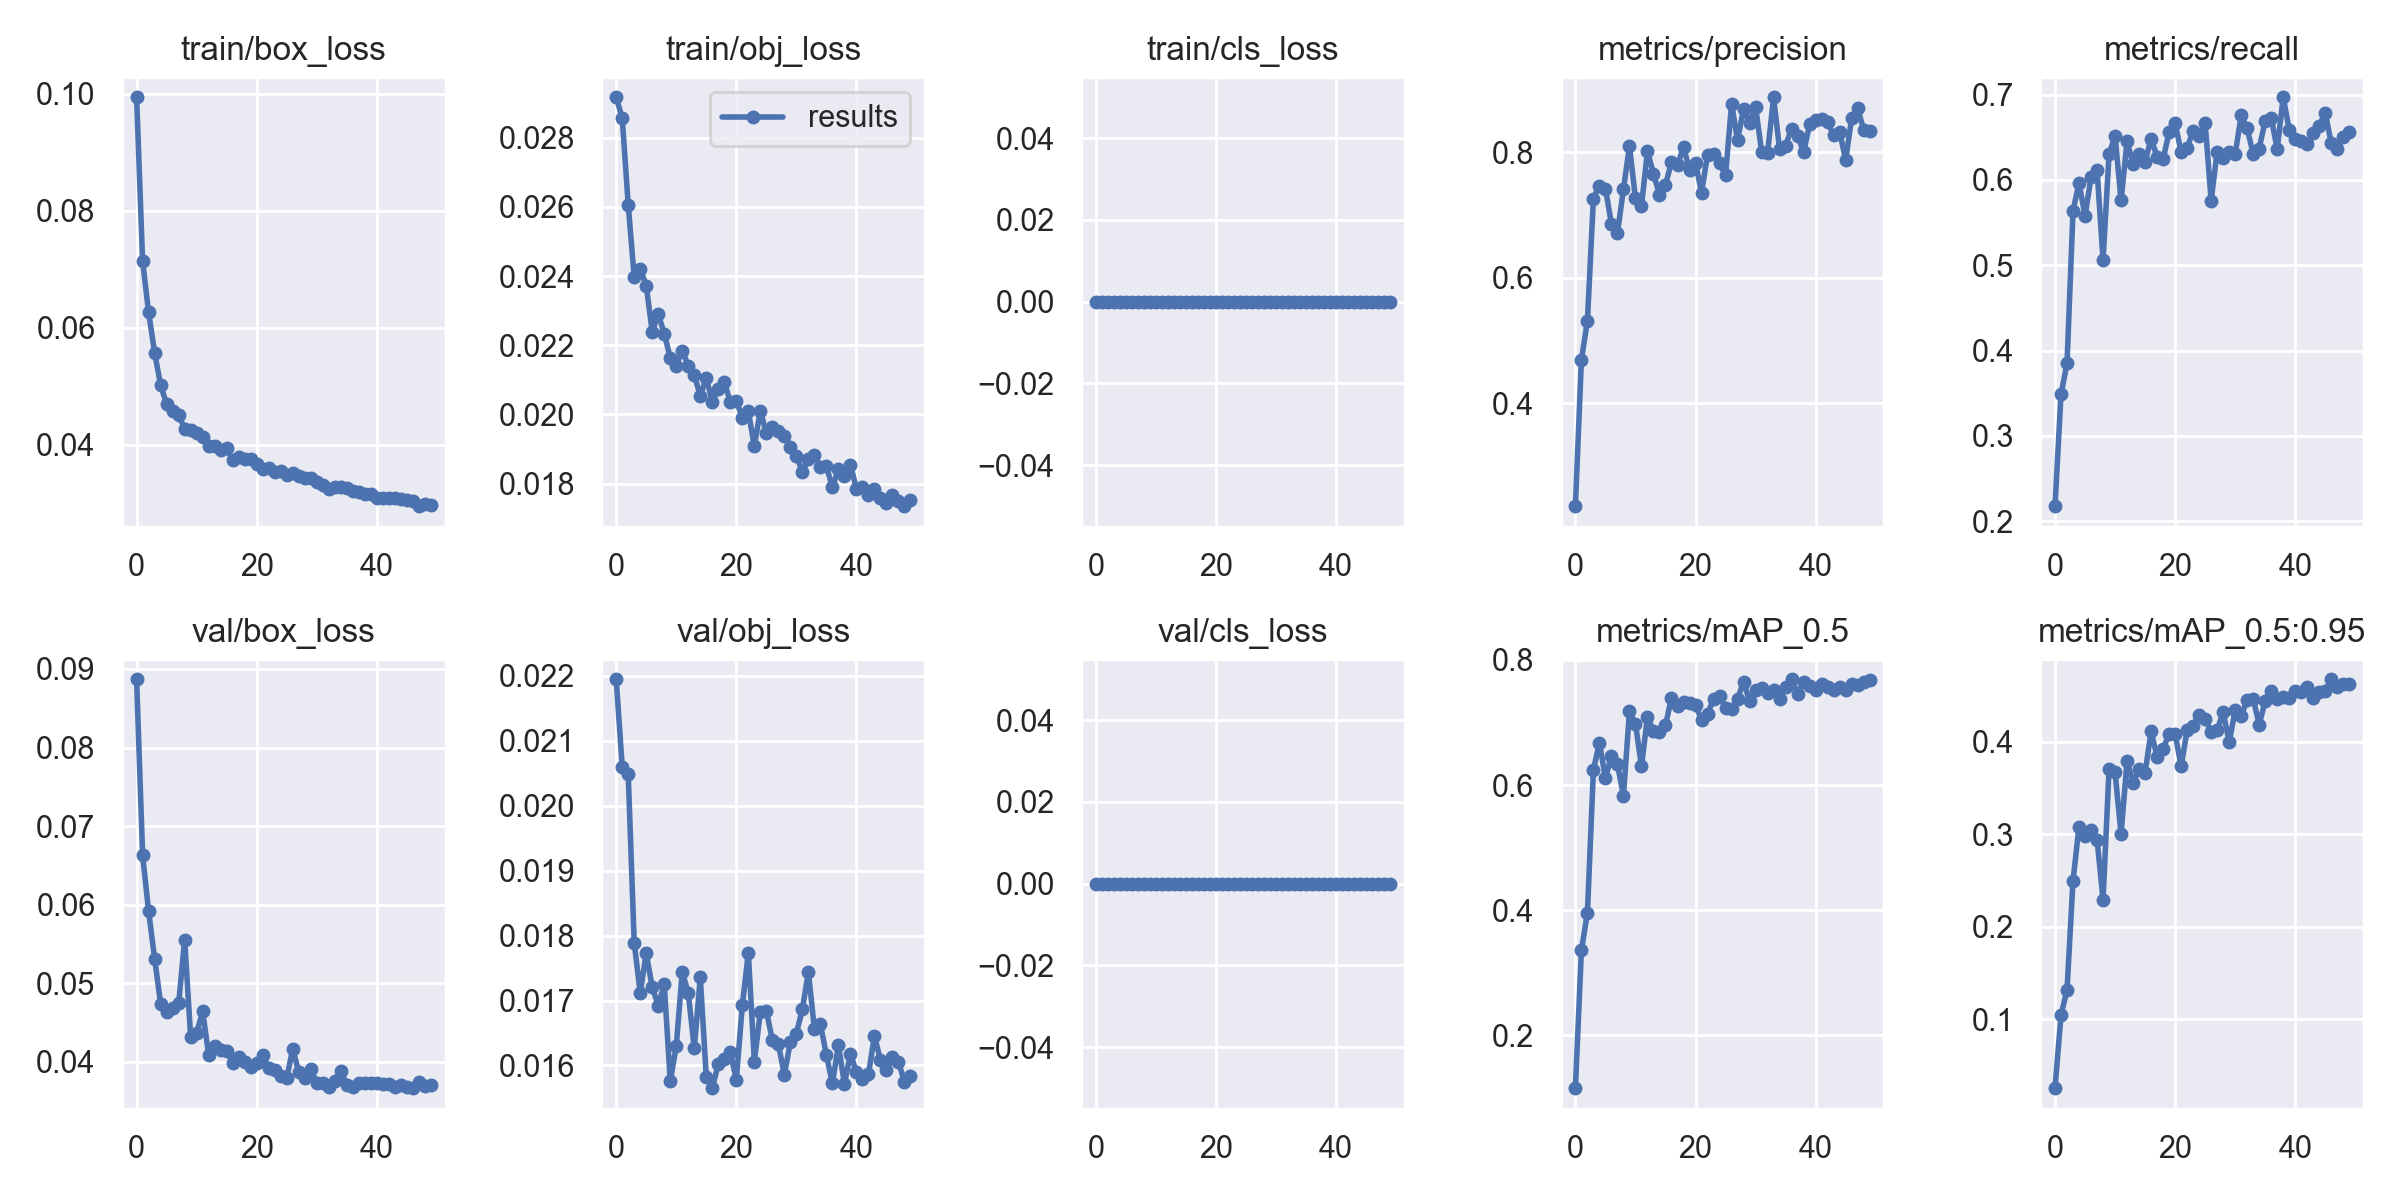

Source data for this figure (header and first rows):
epoch, train/box_loss, train/obj_loss, train/cls_loss, metrics/precision, metrics/recall, metrics/mAP_0.5, metrics/mAP_0.5:0.95, val/box_loss, val/obj_loss, val/cls_loss, x/lr0, x/lr1, x/lr2
0, 0.09944, 0.02917, 0, 0.2355, 0.2175, 0.1156, 0.02576, 0.08868, 0.02195, 0, 0.003293, 0.003293, 0.07036
1, 0.07142, 0.02857, 0, 0.4691, 0.3485, 0.3359, 0.1045, 0.06633, 0.0206, 0, 0.006495, 0.006495, 0.04023
2, 0.06269, 0.02607, 0, 0.5312, 0.3849, 0.3956, 0.1317, 0.05916, 0.02048, 0, 0.009565, 0.009565, 0.009967
3, 0.05579, 0.02397, 0, 0.7263, 0.5636, 0.6242, 0.2498, 0.05316, 0.01789, 0, 0.009406, 0.009406, 0.009406
4, 0.05023, 0.02421, 0, 0.7471, 0.597, 0.6678, 0.3083, 0.04741, 0.01712, 0, 0.009406, 0.009406, 0.009406
5, 0.047, 0.02373, 0, 0.7423, 0.5576, 0.6111, 0.2977, 0.04632, 0.01773, 0, 0.009208, 0.009208, 0.009208
6, 0.0458, 0.02239, 0, 0.6856, 0.603, 0.6463, 0.3045, 0.0468, 0.01721, 0, 0.00901, 0.00901, 0.00901
7, 0.04514, 0.0229, 0, 0.6714, 0.6121, 0.633, 0.2942, 0.04744, 0.01692, 0, 0.008812, 0.008812, 0.008812
8, 0.04274, 0.02233, 0, 0.7412, 0.5061, 0.5829, 0.2291, 0.05554, 0.01725, 0, 0.008614, 0.008614, 0.008614
9, 0.04253, 0.02164, 0, 0.81, 0.6303, 0.7178, 0.3701, 0.04319, 0.01576, 0, 0.008416, 0.008416, 0.008416
10, 0.04199, 0.02141, 0, 0.7269, 0.6515, 0.6979, 0.3667, 0.04371, 0.0163, 0, 0.008218, 0.008218, 0.008218
11, 0.04134, 0.02185, 0, 0.7144, 0.576, 0.63, 0.3002, 0.04642, 0.01744, 0, 0.00802, 0.00802, 0.00802
12, 0.03983, 0.0214, 0, 0.8021, 0.6454, 0.709, 0.3789, 0.04088, 0.01711, 0, 0.007822, 0.007822, 0.007822
13, 0.03975, 0.02114, 0, 0.766, 0.6182, 0.6866, 0.3554, 0.042, 0.01626, 0, 0.007624, 0.007624, 0.007624
14, 0.0392, 0.02054, 0, 0.7325, 0.6303, 0.6849, 0.3699, 0.04147, 0.01735, 0, 0.007426, 0.007426, 0.007426
15, 0.03944, 0.02105, 0, 0.7481, 0.6212, 0.6956, 0.3664, 0.04136, 0.01582, 0, 0.007228, 0.007228, 0.007228
16, 0.0374, 0.02037, 0, 0.7846, 0.6485, 0.7392, 0.411, 0.0399, 0.01565, 0, 0.00703, 0.00703, 0.00703
17, 0.038, 0.02074, 0, 0.7793, 0.6273, 0.7256, 0.3838, 0.04064, 0.01602, 0, 0.006832, 0.006832, 0.006832
18, 0.03765, 0.02095, 0, 0.8093, 0.6242, 0.7327, 0.3918, 0.03999, 0.0161, 0, 0.006634, 0.006634, 0.006634
19, 0.03767, 0.02035, 0, 0.7719, 0.6562, 0.7313, 0.4087, 0.03939, 0.0162, 0, 0.006436, 0.006436, 0.006436
20, 0.03671, 0.02039, 0, 0.7837, 0.6667, 0.7285, 0.4084, 0.03986, 0.01578, 0, 0.006238, 0.006238, 0.006238
21, 0.03595, 0.01991, 0, 0.7357, 0.6327, 0.7035, 0.3733, 0.04082, 0.01692, 0, 0.00604, 0.00604, 0.00604
22, 0.03605, 0.02009, 0, 0.7958, 0.6377, 0.7132, 0.4124, 0.03927, 0.01774, 0, 0.005842, 0.005842, 0.005842
23, 0.03542, 0.01908, 0, 0.7979, 0.6576, 0.7377, 0.4171, 0.03901, 0.01606, 0, 0.005644, 0.005644, 0.005644
24, 0.03563, 0.02011, 0, 0.7838, 0.6515, 0.7424, 0.4287, 0.03821, 0.01682, 0, 0.005446, 0.005446, 0.005446
25, 0.0349, 0.01946, 0, 0.7633, 0.6667, 0.7224, 0.4243, 0.03794, 0.01684, 0, 0.005248, 0.005248, 0.005248
26, 0.03518, 0.01964, 0, 0.8771, 0.5758, 0.7208, 0.4108, 0.04168, 0.01639, 0, 0.00505, 0.00505, 0.00505
27, 0.03462, 0.01952, 0, 0.8198, 0.6333, 0.7379, 0.4124, 0.03868, 0.01633, 0, 0.004852, 0.004852, 0.004852
28, 0.03429, 0.01937, 0, 0.8694, 0.6252, 0.7649, 0.4318, 0.0379, 0.01586, 0, 0.004654, 0.004654, 0.004654
29, 0.03434, 0.01906, 0, 0.8475, 0.6333, 0.7344, 0.3993, 0.03911, 0.01636, 0, 0.004456, 0.004456, 0.004456
30, 0.03371, 0.01881, 0, 0.8729, 0.6303, 0.7516, 0.4337, 0.03731, 0.01649, 0, 0.004258, 0.004258, 0.004258
31, 0.0332, 0.01834, 0, 0.8014, 0.6758, 0.7544, 0.4279, 0.03732, 0.01687, 0, 0.00406, 0.00406, 0.00406
32, 0.03247, 0.01871, 0, 0.799, 0.6606, 0.7463, 0.4447, 0.03686, 0.01744, 0, 0.003862, 0.003862, 0.003862
33, 0.03277, 0.01883, 0, 0.888, 0.6303, 0.7525, 0.4462, 0.03755, 0.01656, 0, 0.003664, 0.003664, 0.003664
34, 0.03288, 0.01847, 0, 0.8047, 0.6368, 0.7367, 0.4182, 0.03883, 0.01664, 0, 0.003466, 0.003466, 0.003466
35, 0.03262, 0.01851, 0, 0.8109, 0.6697, 0.757, 0.4441, 0.03713, 0.01616, 0, 0.003268, 0.003268, 0.003268
36, 0.03217, 0.01789, 0, 0.8381, 0.6727, 0.769, 0.4543, 0.03676, 0.01572, 0, 0.00307, 0.00307, 0.00307
37, 0.032, 0.01841, 0, 0.8263, 0.6364, 0.7458, 0.4456, 0.03737, 0.01631, 0, 0.002872, 0.002872, 0.002872
38, 0.03163, 0.01822, 0, 0.8007, 0.697, 0.7651, 0.4482, 0.03729, 0.01572, 0, 0.002674, 0.002674, 0.002674
39, 0.03155, 0.01855, 0, 0.8446, 0.6587, 0.7577, 0.4466, 0.03733, 0.01618, 0, 0.002476, 0.002476, 0.002476
40, 0.03094, 0.01785, 0, 0.852, 0.6485, 0.7515, 0.4547, 0.03728, 0.0159, 0, 0.002278, 0.002278, 0.002278
41, 0.03098, 0.01789, 0, 0.8536, 0.6454, 0.7607, 0.454, 0.03723, 0.0158, 0, 0.00208, 0.00208, 0.00208
42, 0.031, 0.01766, 0, 0.8489, 0.6424, 0.7569, 0.4585, 0.03725, 0.01586, 0, 0.001882, 0.001882, 0.001882
43, 0.03102, 0.01785, 0, 0.827, 0.6545, 0.7521, 0.4476, 0.03682, 0.01646, 0, 0.001684, 0.001684, 0.001684
44, 0.03074, 0.01758, 0, 0.8329, 0.6636, 0.7559, 0.4534, 0.0371, 0.01608, 0, 0.001486, 0.001486, 0.001486
45, 0.03067, 0.01745, 0, 0.788, 0.6788, 0.7518, 0.4549, 0.03677, 0.01593, 0, 0.001288, 0.001288, 0.001288
46, 0.03034, 0.01766, 0, 0.8549, 0.6429, 0.7618, 0.4673, 0.03666, 0.01612, 0, 0.00109, 0.00109, 0.00109
47, 0.02954, 0.01749, 0, 0.8703, 0.6364, 0.7605, 0.459, 0.03751, 0.01606, 0, 0.000892, 0.000892, 0.000892
48, 0.02998, 0.01735, 0, 0.8363, 0.6502, 0.7643, 0.4625, 0.03688, 0.01574, 0, 0.000694, 0.000694, 0.000694
49, 0.02979, 0.01753, 0, 0.8344, 0.6567, 0.7673, 0.4627, 0.03701, 0.01584, 0, 0.000496, 0.000496, 0.000496
